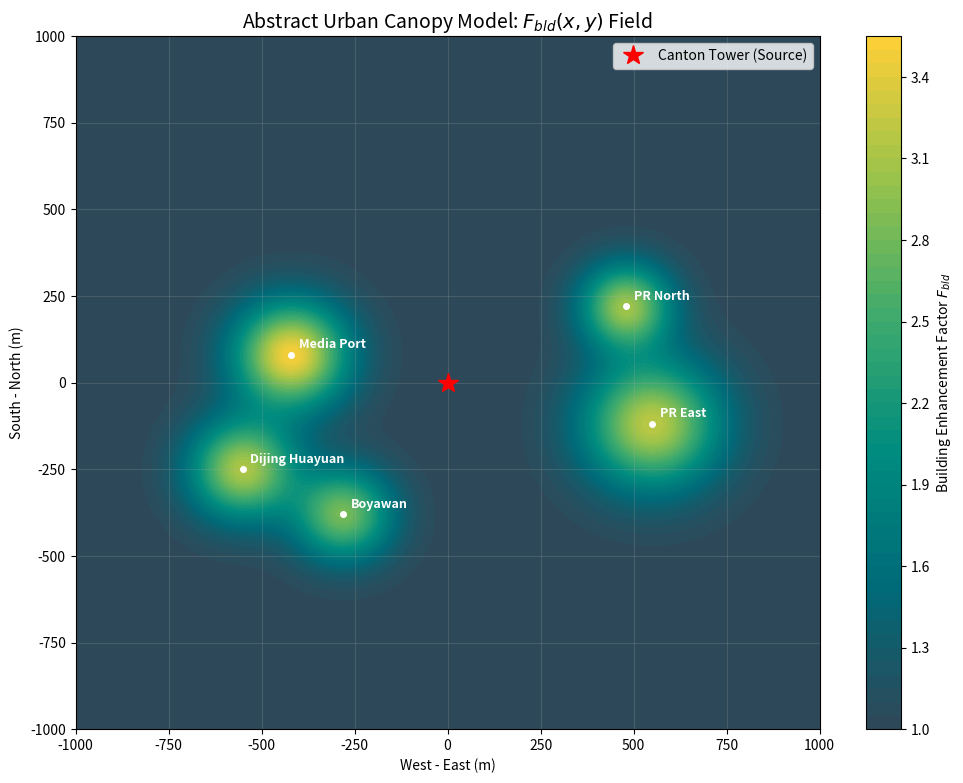

Python code for this plot:
import numpy as np
import matplotlib.pyplot as plt
from matplotlib.colors import LinearSegmentedColormap

# 1. 采用你提供的通用梯度配色
color_hex = ['#FFCF36', '#9BC34A', '#40AB6C', '#008C7F', '#006A78', '#2F4858']
cmap_custom = LinearSegmentedColormap.from_list('custom', color_hex[::-1])

# 2. 建筑抽象参数 (xi, yi, Ai, Ri)
buildings = [
    {'name': 'Media Port', 'x': -420, 'y': 80, 'A': 2.5, 'R': 150},      # 媒体港
    {'name': 'PR North', 'x': 480, 'y': 220, 'A': 2.0, 'R': 120},       # 珠江帝景北
    {'name': 'PR East', 'x': 550, 'y': -120, 'A': 2.2, 'R': 180},      # 珠江帝景东
    {'name': 'Boyawan', 'x': -280, 'y': -380, 'A': 1.8, 'R': 130},     # 泊雅湾/利安花园
    {'name': 'Dijing Huayuan', 'x': -550, 'y': -250, 'A': 2.1, 'R': 140} # 帝景华苑
]

# 3. 生成 F_bld 场
x = np.linspace(-1000, 1000, 400)
y = np.linspace(-1000, 1000, 400)
X, Y = np.meshgrid(x, y)
Fbld = np.ones_like(X)

for b in buildings:
    Fbld += b['A'] * np.exp(-((X - b['x'])**2 + (Y - b['y'])**2) / b['R']**2)

# 4. 绘图
plt.figure(figsize=(12, 9))
plt.contourf(X, Y, Fbld, levels=50, cmap=cmap_custom)
plt.colorbar(label='Building Enhancement Factor $F_{bld}$')

# 标注广州塔和建筑中心
plt.plot(0, 0, 'r*', markersize=15, label='Canton Tower (Source)')
for b in buildings:
    plt.plot(b['x'], b['y'], 'wo', markersize=4)
    plt.text(b['x']+20, b['y']+20, b['name'], color='white', fontsize=9, fontweight='bold')

plt.title('Abstract Urban Canopy Model: $F_{bld}(x, y)$ Field', fontsize=14)
plt.xlabel('West - East (m)')
plt.ylabel('South - North (m)')
plt.grid(alpha=0.2)
plt.legend()
plt.show()